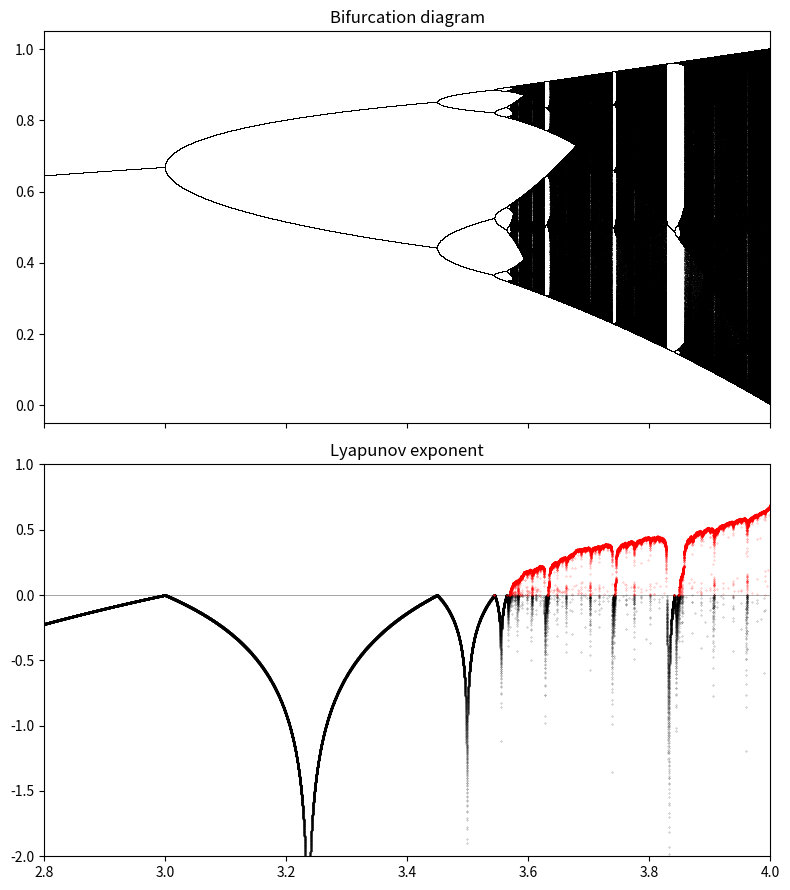

The matplotlib source for this figure:
import matplotlib.pyplot as plt
import numpy as np

x_lower_lim = 2.8  # 2.5
x_upper_lim = 4  # 4


def plot_bifurcation_diagram(map_function, n: int = 100000, iterations: int = 10000):
    r = np.linspace(x_lower_lim, x_upper_lim, n, dtype=np.float64)
    last = 100
    x = 1e-5 * np.ones(n, dtype=np.float64)
    lyapunov = np.zeros(n, dtype=np.float64)
    fig, (ax1, ax2) = plt.subplots(2, 1,
                                   figsize=(8, 9),
                                   sharex=True)
    for i in range(iterations):
        x = map_function(r, x)
        lyapunov += np.log(abs(r - 2 * r * x), dtype=np.float64)
        if i >= (iterations - last):
            ax1.plot(r, x, ',k', alpha=.25)
    ax1.set_xlim(x_lower_lim, x_upper_lim)
    ax1.set_title("Bifurcation diagram")

    ax2.axhline(0, color='k', lw=.5, alpha=.5)
    ax2.plot(r[lyapunov < 0],
             lyapunov[lyapunov < 0] / iterations,
             '.k', alpha=.5, ms=.5)
    ax2.plot(r[lyapunov >= 0],
             lyapunov[lyapunov >= 0] / iterations,
             '.r', alpha=.5, ms=.5)
    ax2.set_xlim(x_lower_lim, x_upper_lim)
    ax2.set_ylim(-2, 1)
    ax2.set_title("Lyapunov exponent")
    plt.tight_layout()
    return plt


def logistic_map(r: float, x: float):
    return r * x * (1 - x)


if __name__ == "__main__":
    plot_bifurcation_diagram(logistic_map).savefig('logistic_map_bifurcation_diagram.png')
